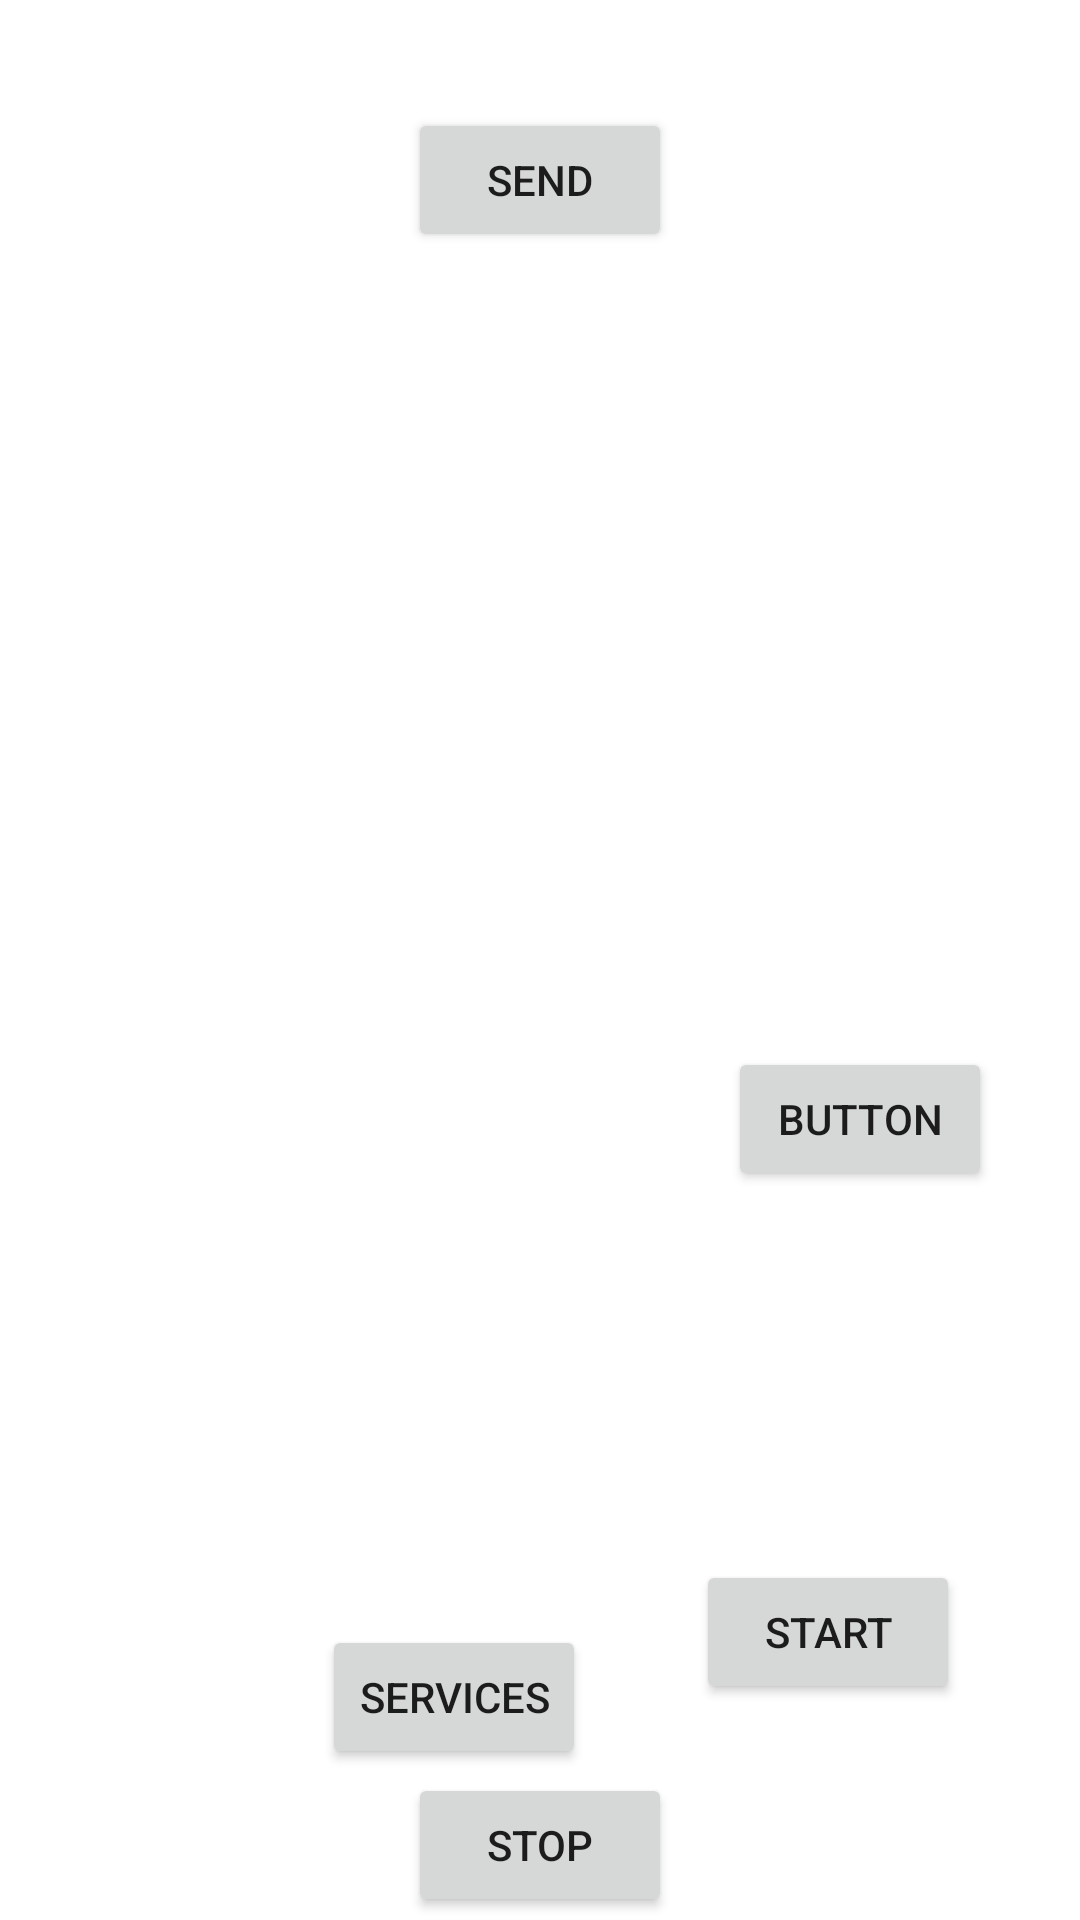

Layout XML and referenced resources for this Android screen:
<!-- AndroidManifest.xml: application theme Theme.Mylabterminal -->
<!-- res/layout/activity_recycleview.xml -->
<?xml version="1.0" encoding="utf-8"?>
<androidx.constraintlayout.widget.ConstraintLayout xmlns:android="http://schemas.android.com/apk/res/android"
    xmlns:app="http://schemas.android.com/apk/res-auto"
    xmlns:tools="http://schemas.android.com/tools"
    android:layout_width="match_parent"
    android:layout_height="match_parent"
    tools:context=".Recycleview">
    <androidx.recyclerview.widget.RecyclerView
        android:id="@+id/reccyle"
        android:layout_width="416dp"
        android:layout_height="400dp"
        android:layout_marginStart="8dp"
        android:layout_marginTop="8dp"
        android:layout_marginEnd="8dp"
        android:layout_marginBottom="8dp"
        app:layout_constraintBottom_toBottomOf="parent"
        app:layout_constraintEnd_toEndOf="parent"
        app:layout_constraintStart_toStartOf="parent"
        app:layout_constraintTop_toTopOf="parent" />

    <Button
        android:id="@+id/btn2"
        android:layout_width="wrap_content"

        android:layout_height="wrap_content"
        android:text="send"
        app:layout_constraintBottom_toTopOf="@+id/reccyle"
        app:layout_constraintEnd_toEndOf="parent"
        app:layout_constraintStart_toStartOf="parent"
        app:layout_constraintTop_toTopOf="parent"></Button>
    <TextView
        android:id="@+id/textView"
        android:layout_width="369dp"
        android:layout_height="177dp"
        android:layout_marginTop="68dp"
        android:textSize="24sp"
        app:layout_constraintEnd_toEndOf="parent"
        app:layout_constraintHorizontal_bias="0.64"
        app:layout_constraintStart_toStartOf="parent"
        app:layout_constraintTop_toTopOf="parent" />

    <Button
        android:id="@+id/btn1"
        android:layout_width="wrap_content"
        android:layout_height="wrap_content"
        android:layout_marginTop="104dp"
        android:text="Button"
        app:layout_constraintEnd_toEndOf="parent"
        app:layout_constraintHorizontal_bias="0.892"
        app:layout_constraintStart_toStartOf="parent"
        app:layout_constraintTop_toBottomOf="@+id/textView" />
    <Button
        android:id="@+id/btnser"
        android:layout_width="wrap_content"
        android:layout_height="wrap_content"
        android:text="Services"
        app:layout_constraintBottom_toBottomOf="parent"
        app:layout_constraintEnd_toEndOf="parent"
        app:layout_constraintHorizontal_bias="0.395"
        app:layout_constraintStart_toStartOf="parent"
        app:layout_constraintTop_toBottomOf="@+id/reccyle"
        app:layout_constraintVertical_bias="0.299" />

    <Button
        android:id="@+id/button"
        android:layout_width="wrap_content"
        android:layout_height="wrap_content"
        android:text="stop"
        app:layout_constraintBottom_toBottomOf="parent"
        app:layout_constraintEnd_toEndOf="parent"
        app:layout_constraintStart_toStartOf="parent"
        app:layout_constraintTop_toBottomOf="@+id/btnser" />

    <Button
        android:id="@+id/button2"
        android:layout_width="wrap_content"
        android:layout_height="wrap_content"
        android:text="start"
        app:layout_constraintBottom_toTopOf="@+id/btnser"
        app:layout_constraintEnd_toEndOf="parent"
        app:layout_constraintHorizontal_bias="0.164"
        app:layout_constraintStart_toEndOf="@+id/button"
        app:layout_constraintTop_toBottomOf="@+id/reccyle"
        app:layout_constraintVertical_bias="0.0" />

</androidx.constraintlayout.widget.ConstraintLayout>
<!-- resources referenced by this layout -->
<resources>
  <style name="Theme.Mylabterminal" parent="Theme.MaterialComponents.DayNight.DarkActionBar">
          
          <item name="colorPrimary">@color/purple_500</item>
          <item name="colorPrimaryVariant">@color/purple_700</item>
          <item name="colorOnPrimary">@color/white</item>
          
          <item name="colorSecondary">@color/teal_200</item>
          <item name="colorSecondaryVariant">@color/teal_700</item>
          <item name="colorOnSecondary">@color/black</item>
          
          <item name="android:statusBarColor" tools:targetApi="l">?attr/colorPrimaryVariant</item>
          
      </style>
  <!-- not gathered from this repository: default colours our renderer supplied (Android Studio template values) -->
  <color name="purple_500">#FF6200EE</color>
  <color name="purple_700">#FF3700B3</color>
  <color name="teal_200">#FF03DAC5</color>
  <color name="teal_700">#FF018786</color>
  <color name="black">#FF000000</color>
  <color name="white">#FFFFFFFF</color>
</resources>
